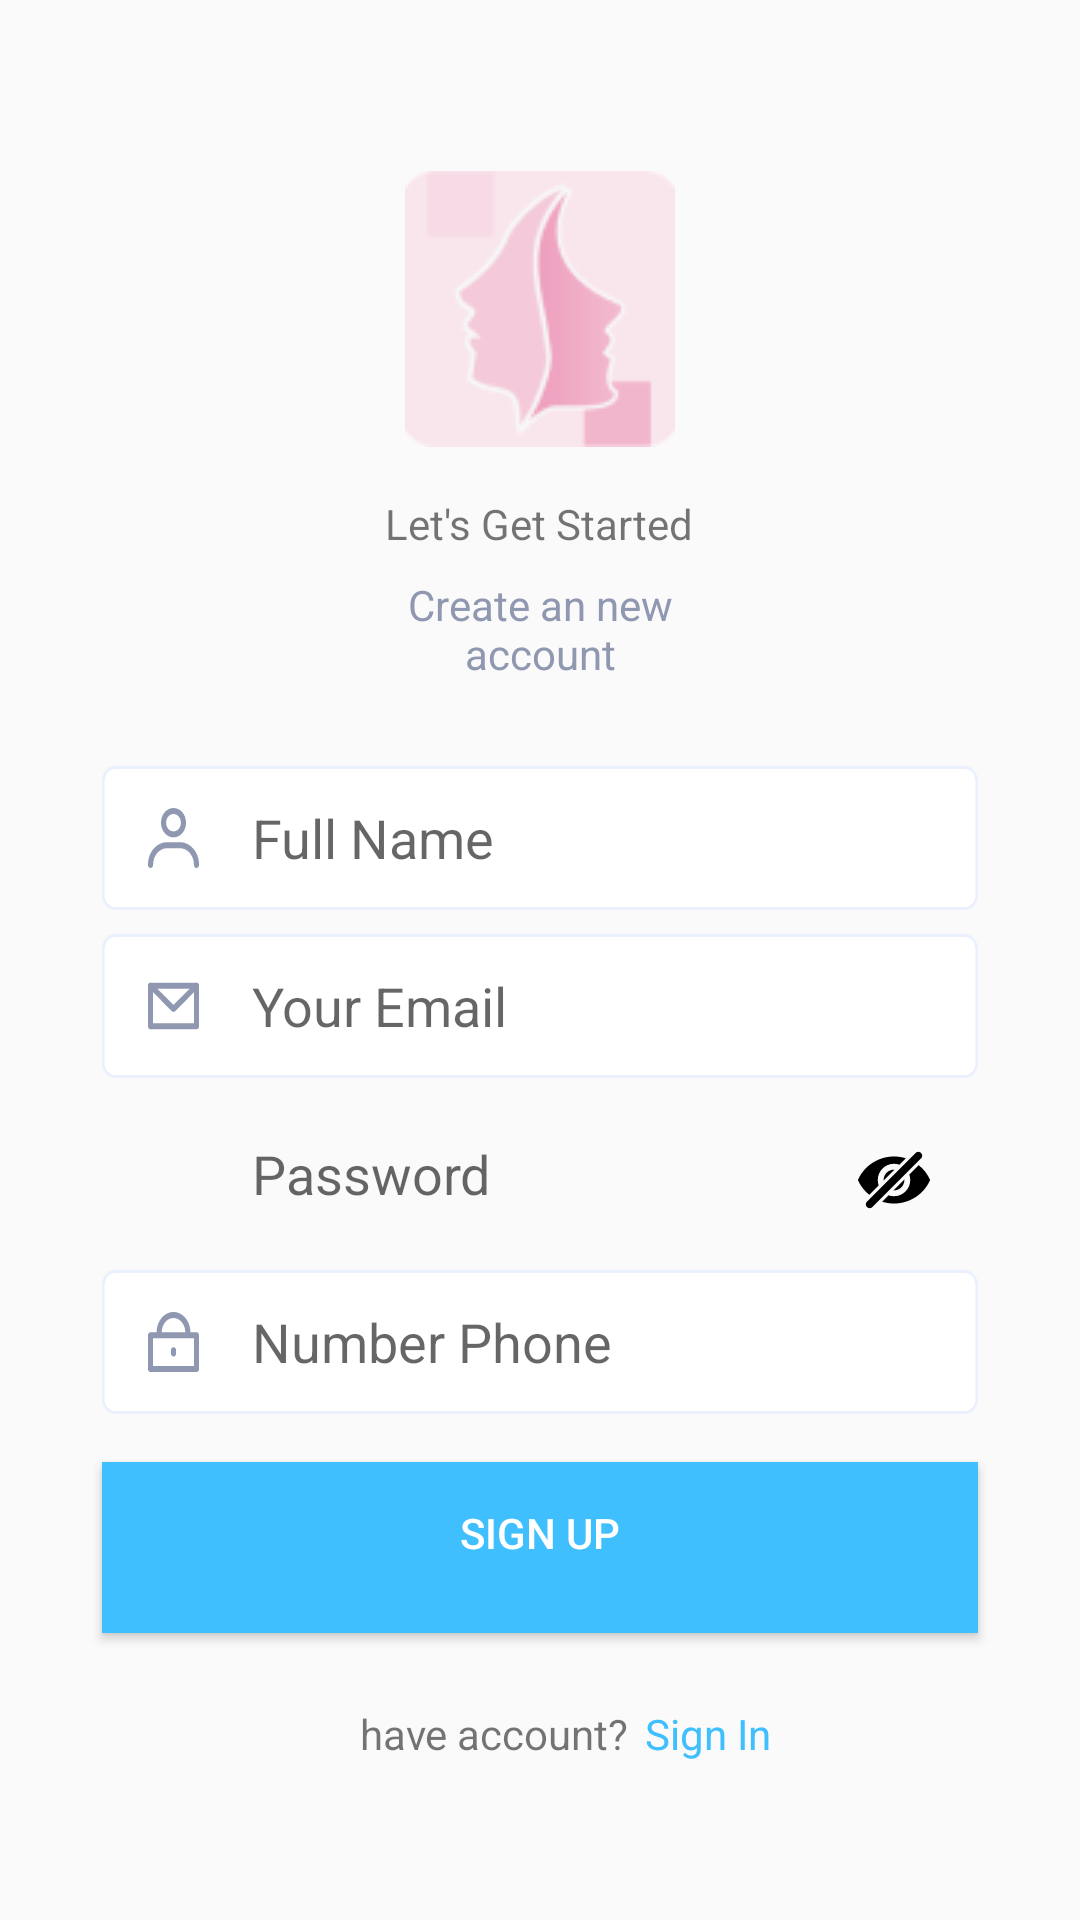

Layout XML and referenced resources for this Android screen:
<!-- AndroidManifest.xml: application theme AppTheme -->
<!-- res/layout/activity_registerform.xml -->
<?xml version="1.0" encoding="utf-8"?>
<ScrollView xmlns:android="http://schemas.android.com/apk/res/android"
    xmlns:app="http://schemas.android.com/apk/res-auto"
    xmlns:tools="http://schemas.android.com/tools"
    android:layout_width="match_parent"
    android:layout_height="match_parent"
    tools:context=".Registerform">

    <RelativeLayout
        android:layout_width="match_parent"
        android:layout_height="match_parent">

        <ImageView
            android:id="@+id/spls"
            android:layout_width="wrap_content"
            android:layout_height="wrap_content"
            android:layout_centerHorizontal="true"
            android:layout_marginTop="57dp"
            android:background="@drawable/splash" />

        <TextView
            android:id="@+id/let_s_get_s"
            android:layout_width="wrap_content"
            android:layout_height="wrap_content"
            android:layout_centerHorizontal="true"
            android:layout_marginHorizontal="124dp"
            android:layout_below="@+id/spls"
            android:layout_marginTop="16dp"
            android:text="Let's Get Started"
            android:gravity="center_horizontal|top"
            />

        <TextView
            android:id="@+id/create_an_n"
            android:layout_width="wrap_content"
            android:layout_height="wrap_content"
            android:layout_centerHorizontal="true"
            android:layout_marginHorizontal="124dp"
            android:layout_below="@+id/let_s_get_s"
            android:layout_marginTop="8dp"
            android:text="Create an new account"
            android:textColor="#9098B1"
            android:gravity="center_horizontal|top"
            />

        
        <EditText
            android:id="@+id/full_name_f"
            android:layout_width="343dp"
            android:layout_height="48dp"
            android:layout_marginHorizontal="34dp"
            android:layout_below="@+id/create_an_n"
            android:layout_marginTop="28dp"
            android:background="@drawable/fullnameform"
            android:hint="Full Name"
            android:paddingLeft="50dp"
            />

        <EditText
            android:id="@+id/email_regform"
            android:layout_width="343dp"
            android:layout_height="48dp"
            android:layout_marginHorizontal="34dp"
            android:layout_below="@+id/full_name_f"
            android:layout_marginTop="8dp"
            android:hint="Your Email"
            android:inputType="textEmailAddress"
            android:maxLines="1"
            android:paddingLeft="50dp"
            android:background="@drawable/emailregform"
            />

        
        <EditText
            android:inputType="textPassword"
            android:id="@+id/password_fo"
            android:layout_width="343dp"
            android:layout_height="48dp"
            android:layout_marginHorizontal="34dp"
            android:layout_below="@+id/email_regform"
            android:layout_marginTop="8dp"
            android:hint="Password"
            android:maxLines="1"
            android:paddingLeft="50dp"
            android:background="@drawable/passform"
            />

        <ImageView
                android:id="@+id/eye"
                android:layout_width="wrap_content"
                android:layout_height="wrap_content"
                android:layout_below="@id/email_regform"
                android:layout_marginTop="22dp"
                android:layout_centerVertical="true"
                android:layout_alignParentRight="true"
                android:layout_marginRight="50dp"
                android:src="@drawable/ic_eye_off"
                tools:ignore="ContentDescription">
            </ImageView>

        
        <EditText
            android:id="@+id/notelp"
            android:layout_width="343dp"
            android:layout_height="48dp"
            android:layout_marginHorizontal="34dp"
            android:layout_below="@+id/password_fo"
            android:layout_marginTop="8dp"
            android:hint="Number Phone"
            android:maxLines="1"
            android:paddingLeft="50dp"
            android:background="@drawable/passagainform"
            />

        <Button
            android:id="@+id/sign_up_but"
            android:layout_width="343dp"
            android:layout_height="57dp"
            android:layout_centerHorizontal="true"
            android:layout_marginHorizontal="34dp"
            android:layout_below="@id/notelp"
            android:layout_marginTop="16dp"
            android:text="sign up"
            android:elevation="30dp"
            android:paddingBottom="10dp"
            android:background="#40BFFF"
            android:textColor="#FFFFFF"
            />

        
        <TextView
            android:id="@+id/have_a_acco"
            android:layout_width="wrap_content"
            android:layout_height="wrap_content"
            android:layout_marginLeft="100dp"
            android:layout_marginHorizontal="120dp"
            android:layout_below="@+id/sign_up_but"
            android:layout_marginTop="24dp"
            android:text="have account?"
            />

        <TextView
            android:id="@+id/sign_in"
            android:layout_width="wrap_content"
            android:layout_height="wrap_content"
            android:layout_below="@+id/sign_up_but"
            android:layout_marginTop="24dp"
            android:layout_marginLeft="215dp"
            android:text="Sign In"
            android:textColor="#40BFFF"
            />
    </RelativeLayout>
</ScrollView>
<!-- resources referenced by this layout -->
<resources>
  <!-- drawable emailregform (drawable) -->
  <vector xmlns:android="http://schemas.android.com/apk/res/android"
      android:width="343dp"
      android:height="48dp"
      android:viewportWidth="343"
      android:viewportHeight="48">
    <path
        android:pathData="M5,0.5L338,0.5A4.5,4.5 0,0 1,342.5 5L342.5,43A4.5,4.5 0,0 1,338 47.5L5,47.5A4.5,4.5 0,0 1,0.5 43L0.5,5A4.5,4.5 0,0 1,5 0.5z"
        android:fillColor="#ffffff"/>
    <path
        android:pathData="M18,17.25C18,16.698 18.448,16.25 19,16.25H37C37.552,16.25 38,16.698 38,17.25V30.75C38,31.302 37.552,31.75 37,31.75H19C18.448,31.75 18,31.302 18,30.75V17.25ZM20,18.25V29.75H36V18.25H20Z"
        android:fillColor="#9098B1"
        android:fillType="evenOdd"/>
    <path
        android:pathData="M18.241,16.599C18.6,16.18 19.232,16.131 19.651,16.491L28,23.647L36.349,16.491C36.769,16.131 37.4,16.18 37.759,16.599C38.119,17.019 38.07,17.65 37.651,18.009L28.651,25.723C28.276,26.044 27.724,26.044 27.349,25.723L18.349,18.009C17.93,17.65 17.881,17.019 18.241,16.599Z"
        android:fillColor="#9098B1"
        android:fillType="evenOdd"/>
    <path
        android:strokeWidth="1"
        android:pathData="M5,0.5L338,0.5A4.5,4.5 0,0 1,342.5 5L342.5,43A4.5,4.5 0,0 1,338 47.5L5,47.5A4.5,4.5 0,0 1,0.5 43L0.5,5A4.5,4.5 0,0 1,5 0.5z"
        android:fillColor="#00000000"
        android:strokeColor="#EBF0FF"/>
  </vector>
  <!-- drawable fullnameform (drawable) -->
  <vector xmlns:android="http://schemas.android.com/apk/res/android"
      android:width="343dp"
      android:height="48dp"
      android:viewportWidth="343"
      android:viewportHeight="48">
    <path
        android:pathData="M5,0.5L338,0.5A4.5,4.5 0,0 1,342.5 5L342.5,43A4.5,4.5 0,0 1,338 47.5L5,47.5A4.5,4.5 0,0 1,0.5 43L0.5,5A4.5,4.5 0,0 1,5 0.5z"
        android:fillColor="#ffffff"/>
    <path
        android:pathData="M28,16C26.397,16 25.098,17.3 25.098,18.903C25.098,20.506 26.397,21.805 28,21.805C29.603,21.805 30.902,20.506 30.902,18.903C30.902,17.3 29.603,16 28,16ZM23.098,18.903C23.098,16.195 25.292,14 28,14C30.708,14 32.902,16.195 32.902,18.903C32.902,21.61 30.708,23.805 28,23.805C25.292,23.805 23.098,21.61 23.098,18.903Z"
        android:fillColor="#9098B1"
        android:fillType="evenOdd"/>
    <path
        android:pathData="M25.518,27.39C22.47,27.39 20,29.861 20,32.908V32.999C20,33.552 19.552,33.999 19,33.999C18.448,33.999 18,33.552 18,32.999V32.908C18,28.756 21.366,25.39 25.518,25.39H30.482C34.634,25.39 38,28.756 38,32.908V32.999C38,33.552 37.552,33.999 37,33.999C36.448,33.999 36,33.552 36,32.999V32.908C36,29.861 33.53,27.39 30.482,27.39H25.518Z"
        android:fillColor="#9098B1"
        android:fillType="evenOdd"/>
    <path
        android:strokeWidth="1"
        android:pathData="M5,0.5L338,0.5A4.5,4.5 0,0 1,342.5 5L342.5,43A4.5,4.5 0,0 1,338 47.5L5,47.5A4.5,4.5 0,0 1,0.5 43L0.5,5A4.5,4.5 0,0 1,5 0.5z"
        android:fillColor="#00000000"
        android:strokeColor="#EBF0FF"/>
  </vector>
  <style name="AppTheme" parent="Theme.AppCompat.Light.NoActionBar">
          
          <item name="colorPrimary">#FFFFFF</item>
          <item name="colorPrimaryDark">#40BFFF</item>
          <item name="colorAccent">@color/colorAccent</item>
      </style>
  <!-- not gathered from this repository: default colours our renderer supplied (Android Studio template values) -->
  <color name="colorAccent">#FF03DAC5</color>
</resources>
